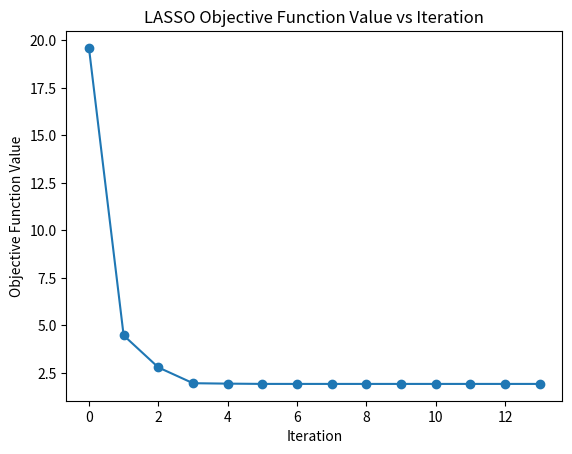

The script that saved this image:
import numpy as np
from scipy.optimize import minimize
import matplotlib.pyplot as plt

# 生成模拟数据
np.random.seed(42)
n = 100  # 样本数量
p = 20   # 特征数量

X = np.random.randn(n, p)
true_beta = np.random.randn(p)
noise = 0.1 * np.random.randn(n)
y = np.dot(X, true_beta) + noise

# 定义LASSO目标函数和梯度
def lasso_objective(beta, X, y, lambda_):
    n = len(y)
    residuals = y - np.dot(X, beta)
    lasso_term = lambda_ * np.sum(np.abs(beta))
    objective = 0.5 * np.sum(residuals**2) + lasso_term
    return objective

def lasso_gradient(beta, X, y, lambda_):
    n = len(y)
    residuals = y - np.dot(X, beta)
    sign = np.sign(beta)
    gradient = -np.dot(X.T, residuals) + lambda_ * sign
    return gradient

# 记录目标函数值随迭代次数的变化
def callback_function(beta):
    obj_value = lasso_objective(beta, X, y, lambda_)
    objective_values.append(obj_value)

# 运行近似点梯度算法
initial_beta = np.zeros(p)
lambda_ = 0.1
objective_values = []

result = minimize(
    fun=lasso_objective,
    x0=initial_beta,
    args=(X, y, lambda_),
    jac=lasso_gradient,
    method='L-BFGS-B',
    callback=callback_function
)

print(objective_values)

# 绘制目标函数值随迭代次数的变化曲线
plt.plot(objective_values[1:], marker='o')
plt.title('LASSO Objective Function Value vs Iteration')
plt.xlabel('Iteration')
plt.ylabel('Objective Function Value')
plt.show()
